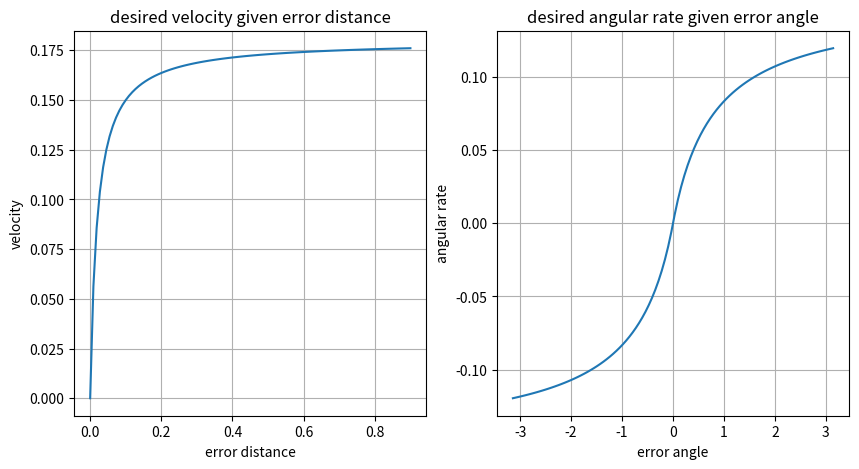

This figure's Python source:
import numpy as np
import matplotlib.pyplot as plt

# distance
da = 0.02
dk = 0.18	
dt = np.linspace(0.0, 0.9, 100)
dx = (dk*dt) / (da + dt)

# angle
ra = 0.8
rk = 0.15
rt = np.linspace(-np.pi, np.pi, 100)
rx = (rk*rt) / (ra + np.abs(rt))

fig, axes = plt.subplots(1, 2, figsize=(10,5))
axes[0].plot(dt, dx)
axes[0].grid()
axes[0].set_title('desired velocity given error distance')
axes[0].set_ylabel('velocity')
axes[0].set_xlabel('error distance')

axes[1].plot(rt, rx)
axes[1].grid()
axes[1].set_title('desired angular rate given error angle')
axes[1].set_ylabel('angular rate')
axes[1].set_xlabel('error angle')

plt.show()
